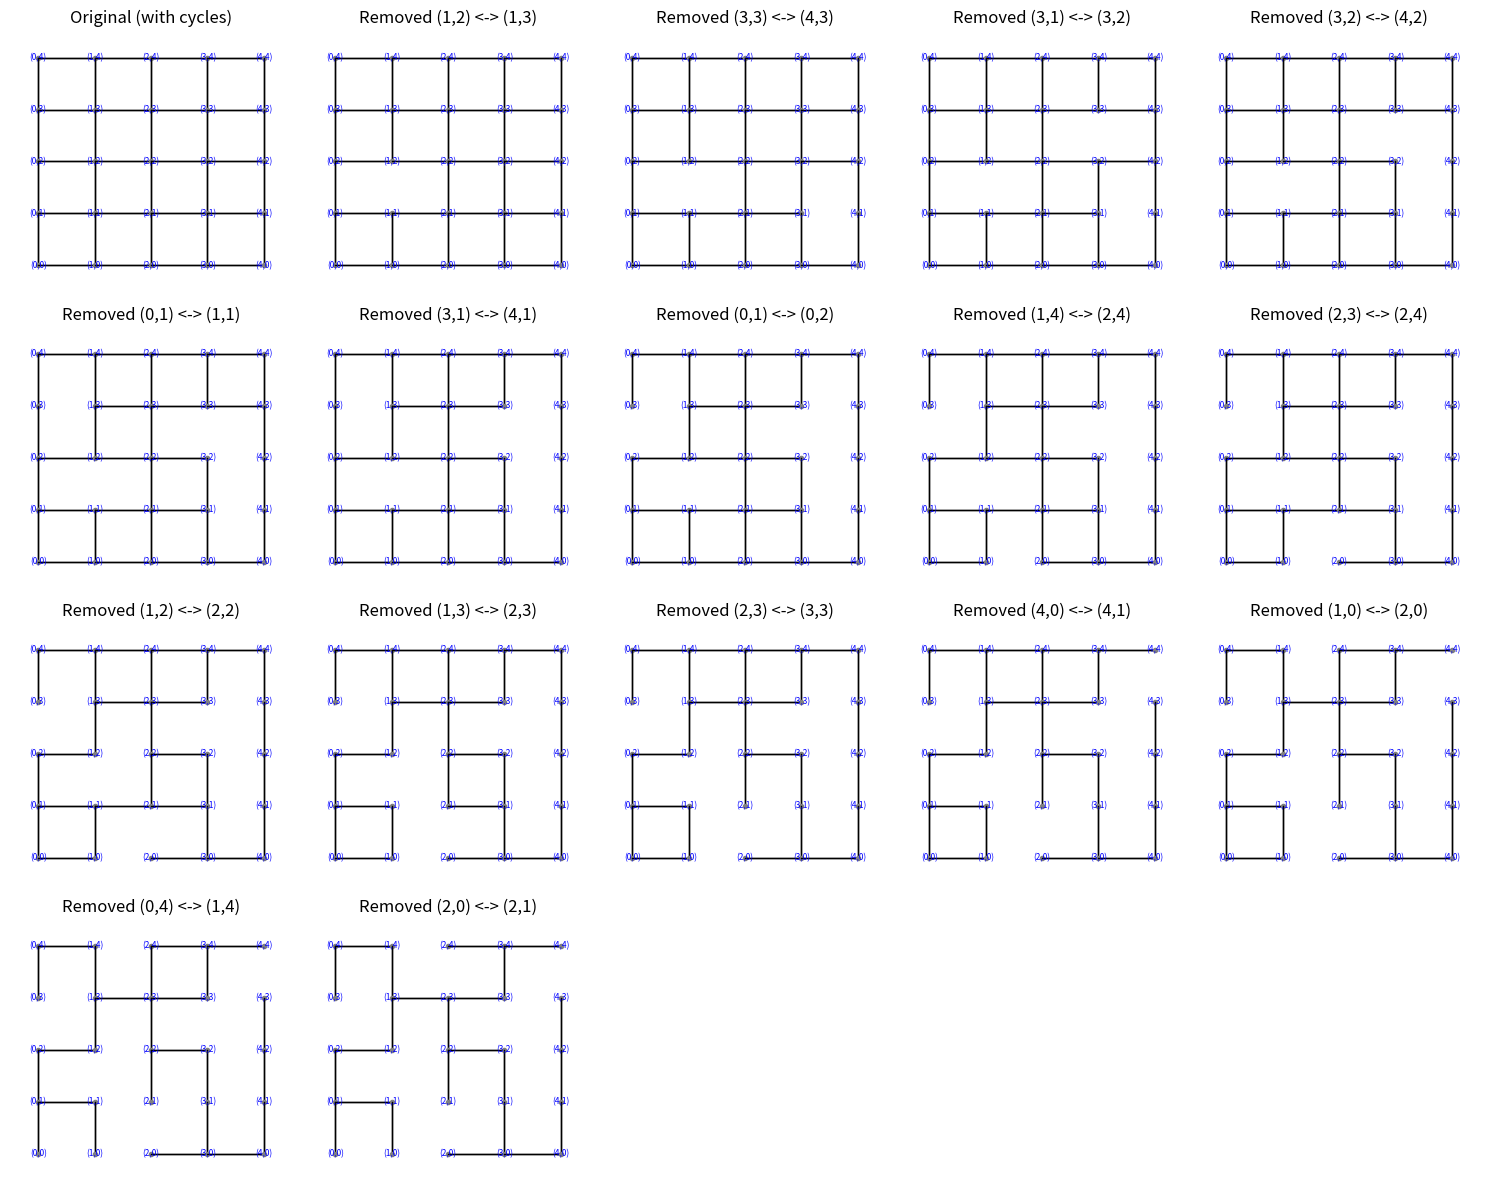

Here is the Python script that generated this plot:
import random
import matplotlib.pyplot as plt
import numpy as np

# --- Cell3D Class ---
class Cell3D:
    def __init__(self, x, y, z=0):
        self.x = x
        self.y = y
        self.z = z
        self.links = set()
        self.neighbors = []

    def link(self, other, bidirectional=True):
        self.links.add(other)
        if bidirectional:
            other.link(self, False)

    def is_linked(self, other):
        return other in self.links

    def __repr__(self):
        return f"Cell({self.x}, {self.y}, {self.z})"


# --- Grid3D Class ---
class Grid3D:
    def __init__(self, width, height, depth=1):
        self.width = width
        self.height = height
        self.depth = depth
        self.grid = self.prepare_grid()
        self.configure_neighbors()

    def prepare_grid(self):
        return [[[Cell3D(x, y, z) for x in range(self.width)]
                 for y in range(self.height)]
                 for z in range(self.depth)]

    def configure_neighbors(self):
        for z in range(self.depth):
            for y in range(self.height):
                for x in range(self.width):
                    cell = self.grid[z][y][x]
                    if x > 0:
                        cell.neighbors.append(self.grid[z][y][x - 1])
                    if x < self.width - 1:
                        cell.neighbors.append(self.grid[z][y][x + 1])
                    if y > 0:
                        cell.neighbors.append(self.grid[z][y - 1][x])
                    if y < self.height - 1:
                        cell.neighbors.append(self.grid[z][y + 1][x])
                    if z > 0:
                        cell.neighbors.append(self.grid[z - 1][y][x])
                    if z < self.depth - 1:
                        cell.neighbors.append(self.grid[z + 1][y][x])

    def each_cell(self):
        for z_layer in self.grid:
            for row in z_layer:
                for cell in row:
                    yield cell


# --- Union-Find Class ---
class UnionFind:
    def __init__(self):
        self.parent = {}

    def find(self, cell):
        if self.parent.get(cell, cell) != cell:
            self.parent[cell] = self.find(self.parent[cell])
        return self.parent.get(cell, cell)

    def union(self, a, b):
        root_a = self.find(a)
        root_b = self.find(b)
        if root_a != root_b:
            self.parent[root_b] = root_a
            return True
        return False


# --- Kruskal with Cycle Detection ---
def kruskal_with_cycle_tracking(grid, z=0):
    uf = UnionFind()
    edges = []

    for cell in grid.each_cell():
        if cell.z != z:
            continue
        for neighbor in cell.neighbors:
            if neighbor.z == z and cell.x <= neighbor.x and cell.y <= neighbor.y:
                edges.append((cell, neighbor))

    random.shuffle(edges)
    cycle_links = []

    print("\n--- Running Kruskal's Algorithm ---")

    for a, b in edges:
        if uf.union(a, b):
            a.link(b)
        else:
            print(f"Cycle detected: ({a.x},{a.y}) <-> ({b.x},{b.y})")
            a.link(b)
            cycle_links.append((a, b))

    return cycle_links


# --- Draw Maze Evolution ---
def draw_maze_evolution(grid, z, cycle_steps):
    total_steps = len(cycle_steps) + 1
    cols = min(5, total_steps)
    rows = (total_steps + cols - 1) // cols

    fig, axes = plt.subplots(rows, cols, figsize=(cols * 3, rows * 3))
    axes = np.array(axes).reshape(-1)

    def draw_grid_state(ax, title=""):
        for cell in grid.each_cell():
            if cell.z != z:
                continue
            x = cell.x
            y = grid.height - cell.y - 1
            for linked in cell.links:
                if linked.z != z:
                    continue
                x2 = linked.x
                y2 = grid.height - linked.y - 1
                ax.plot([x + 0.5, x2 + 0.5], [y + 0.5, y2 + 0.5], color='black', linewidth=1)
            ax.plot(x + 0.5, y + 0.5, 'o', color='gray', markersize=3)
            ax.text(x + 0.5, y + 0.5, f"({x},{y})", ha='center', va='center', fontsize=6, color='blue')
        ax.set_xlim(0, grid.width)
        ax.set_ylim(0, grid.height)
        ax.set_title(title)
        ax.axis('off')

    draw_grid_state(axes[0], "Original (with cycles)")

    for i, (a, b) in enumerate(cycle_steps):
        a.links.discard(b)
        b.links.discard(a)
        draw_grid_state(axes[i + 1], f"Removed ({a.x},{a.y}) <-> ({b.x},{b.y})")

    for i in range(total_steps, len(axes)):
        axes[i].axis('off')

    plt.tight_layout()
    plt.show()


# --- Main Program ---
grid = Grid3D(width=5, height=5, depth=1)
cycle_links = kruskal_with_cycle_tracking(grid, z=0)
draw_maze_evolution(grid, z=0, cycle_steps=cycle_links)
